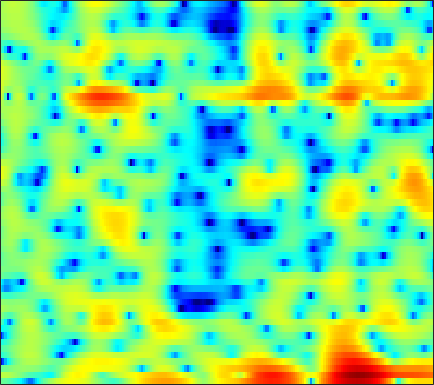

The data file committed next to this chart (first rows):
-1.1058, -1.3286, -1.6743, -2.1557, -2.5576, -3.1762, -3.9425, -4.5893, -5.6894, -6.9925, -8.605, -10.186, -12.469, -14.682, -14.512, -11.994, -9.0405, -7.0629, -4.8534, -3.0191, -1.4439, -0.42557, 0.77806, 1.8346
3.054, 2.994, 2.841, 2.612, 2.392, 2.026, 1.576, 1.177, 0.5811, -0.09896, -0.8242, -1.381, -2.086, -2.7, -3.062, -3.416, -3.664, -3.828, -4.146, -4.633, -5.334, -5.974, -6.701, -6.647
-1.325, -1.127, -0.7946, -0.4316, -0.1468, 0.1945, 0.5033, 0.6912, 0.8831, 1.006, 1.063, 1.064, 1.016, 0.9033, 0.7811, 0.5573, 0.2839, 0.01654, -0.4193, -0.929, -1.485, -1.902, -2.365, -2.576
-23.09, -16.78, -10.88, -7.173, -5.176, -3.123, -1.558, -0.6147, 0.3901, 1.168, 1.749, 2.07, 2.356, 2.499, 2.512, 2.425, 2.238, 2.034, 1.683, 1.269, 0.8104, 0.4283, -0.0826, -0.5779
-4.699, -4.311, -3.534, -2.583, -1.802, -0.77, 0.1991, 0.852, 1.631, 2.26, 2.75, 3.018, 3.233, 3.319, 3.285, 3.116, 2.81, 2.475, 1.888, 1.129, 0.174, -0.7102, -2.148, -3.937
-2.829, -2.475, -1.934, -1.325, -0.8317, -0.1703, 0.489, 0.9516, 1.52, 1.997, 2.381, 2.598, 2.785, 2.858, 2.828, 2.677, 2.381, 2.056, 1.495, 0.7789, -0.0964, -0.8589, -1.989, -3.255
-5.717, -5.21, -4.327, -3.308, -2.521, -1.486, -0.532, 0.1216, 0.8882, 1.523, 2.031, 2.326, 2.618, 2.778, 2.81, 2.733, 2.527, 2.298, 1.887, 1.377, 0.7832, 0.2812, -0.4437, -1.242
-19.25, -13.79, -9.437, -6.541, -4.874, -3.069, -1.618, -0.682, 0.3688, 1.233, 1.929, 2.334, 2.708, 2.905, 2.933, 2.835, 2.598, 2.339, 1.903, 1.376, 0.7921, 0.3389, -0.2393, -0.7631
-6.498, -6.423, -5.938, -5.102, -4.339, -3.136, -1.813, -0.8187, 0.429, 1.519, 2.384, 2.881, 3.32, 3.507, 3.482, 3.244, 2.744, 2.197, 1.243, 0.007906, -1.383, -2.469, -3.695, -4.281
-2.467, -4.239, -7.489, -12.54, -15.2, -9.915, -5.072, -2.523, -0.0737, 1.694, 2.91, 3.526, 4.025, 4.193, 4.116, 3.745, 3.021, 2.248, 0.8907, -0.9009, -3.34, -5.793, -10.4, -13.42
0.4301, -0.5222, -1.785, -2.705, -2.927, -2.493, -1.474, -0.575, 0.5652, 1.455, 2.081, 2.357, 2.499, 2.367, 2.087, 1.48, 0.6473, -0.07558, -1.085, -2.078, -2.931, -3.354, -3.533, -3.217
2.03, 1.706, 1.346, 1.101, 1.007, 0.9919, 1.098, 1.227, 1.388, 1.506, 1.521, 1.442, 1.159, 0.6055, -0.01367, -1.12, -2.589, -4.025, -6.491, -9.457, -11.44, -10.68, -7.92, -5.24
0.7964, 0.6378, 0.4602, 0.3419, 0.2965, 0.2969, 0.3628, 0.4281, 0.516, 0.5837, 0.5916, 0.529, 0.3165, -0.06889, -0.4867, -1.269, -2.38, -3.461, -5.146, -6.825, -7.717, -7.231, -5.409, -3.332
-3.168, -3.497, -3.836, -3.964, -3.902, -3.692, -3.397, -3.105, -2.71, -2.3, -1.883, -1.58, -1.21, -0.8828, -0.6943, -0.5709, -0.5485, -0.5527, -0.5672, -0.5594, -0.4228, -0.1839, 0.264, 0.8242
-8.829, -10.92, -13.32, -13.13, -11.79, -9.996, -8.802, -8.284, -7.79, -7.19, -6.24, -5.253, -3.765, -2.314, -1.355, -0.2726, 0.5905, 1.111, 1.617, 1.984, 2.251, 2.412, 2.556, 2.672
-6.847, -8.9, -11.16, -11.25, -10.31, -9.333, -9.262, -10.09, -13.03, -21.94, -19.26, -11.38, -5.93, -2.575, -0.7717, 1.028, 2.316, 2.994, 3.595, 3.917, 3.978, 3.85, 3.515, 3.001
-0.9341, -1.41, -1.937, -2.328, -2.548, -2.807, -3.125, -3.425, -3.765, -3.798, -3.205, -2.334, -0.8646, 0.6027, 1.595, 2.702, 3.498, 3.883, 4.143, 4.086, 3.69, 3.16, 2.115, 0.6057
-0.3775, -0.3563, -0.3373, -0.3362, -0.3293, -0.3192, -0.2917, -0.2578, -0.15, 0.05293, 0.3736, 0.6899, 1.173, 1.68, 2.052, 2.476, 2.746, 2.837, 2.789, 2.478, 1.872, 1.214, 0.01498, -1.637
-1.461, -0.9762, -0.4625, -0.08151, 0.1157, 0.2962, 0.4, 0.4649, 0.5287, 0.603, 0.7238, 0.855, 1.074, 1.35, 1.559, 1.806, 1.99, 2.064, 2.019, 1.8, 1.392, 0.9382, 0.1258, -0.8754
-1.932, -1.112, -0.3189, 0.1794, 0.3978, 0.4874, 0.389, 0.2108, -0.1293, -0.4938, -0.7726, -0.8605, -0.7297, -0.3282, 0.08403, 0.677, 1.234, 1.565, 1.846, 1.955, 1.865, 1.668, 1.268, 0.6966
-0.7175, -0.0389, 0.6233, 0.9969, 1.072, 0.8823, 0.3222, -0.3868, -1.765, -3.719, -6.207, -7.853, -7.74, -5.282, -3.354, -1.253, 0.2764, 1.097, 1.867, 2.307, 2.455, 2.425, 2.213, 1.839
-0.06408, 0.5962, 1.271, 1.673, 1.762, 1.585, 1.012, 0.2926, -1.107, -3.138, -5.737, -7.515, -7.485, -4.983, -3.068, -1.023, 0.4109, 1.165, 1.83, 2.13, 2.155, 2.022, 1.655, 1.155
-0.9438, 0.03421, 1.023, 1.682, 1.987, 2.145, 2.049, 1.828, 1.385, 0.8606, 0.3769, 0.1393, 0.05376, 0.2294, 0.4895, 0.8683, 1.165, 1.294, 1.274, 1.017, 0.5184, -0.03962, -0.98, -2.142
-0.9973, -0.001734, 1.033, 1.783, 2.179, 2.509, 2.649, 2.648, 2.529, 2.33, 2.093, 1.918, 1.714, 1.537, 1.421, 1.255, 1.052, 0.8316, 0.3939, -0.2411, -1.193, -2.152, -3.874, -6.296
0.2551, 0.9167, 1.672, 2.24, 2.544, 2.79, 2.86, 2.809, 2.621, 2.312, 1.924, 1.602, 1.169, 0.7811, 0.5228, 0.2426, 0.0133, -0.1658, -0.449, -0.8835, -1.54, -2.21, -3.438, -5.052
1.145, 1.66, 2.25, 2.687, 2.899, 3, 2.889, 2.659, 2.163, 1.451, 0.5423, -0.2349, -1.331, -2.296, -2.784, -2.954, -2.656, -2.255, -1.678, -1.247, -0.9895, -0.9573, -1.092, -1.388
0.4049, 1.14, 1.916, 2.453, 2.678, 2.735, 2.503, 2.127, 1.326, 0.148, -1.509, -3.158, -6.162, -10.66, -15.17, -14.16, -8.851, -6.116, -3.61, -1.87, -0.6539, 0.002819, 0.6421, 1.033
-1.917, -0.6737, 0.4992, 1.201, 1.465, 1.519, 1.247, 0.8494, 0.05333, -1.049, -2.456, -3.735, -5.686, -7.67, -8.683, -8.559, -7.045, -5.597, -3.791, -2.2, -0.8771, -0.02773, 0.9035, 1.633
-1.744, -0.8055, 0.02087, 0.4266, 0.4937, 0.2984, -0.1521, -0.6255, -1.387, -2.259, -3.188, -3.892, -4.745, -5.46, -5.769, -5.862, -5.536, -5.039, -4.148, -3.017, -1.842, -0.937, 0.1905, 1.203
1.061, 1.22, 1.164, 0.8118, 0.3391, -0.5325, -1.602, -2.462, -3.579, -4.555, -5.391, -5.929, -6.663, -7.391, -7.941, -8.589, -8.796, -8.55, -7.51, -5.991, -4.229, -2.884, -1.194, 0.3693
3.955, 3.605, 2.845, 1.669, 0.4717, -1.606, -4.328, -6.772, -9.901, -11.05, -10.3, -9.762, -9.772, -10.7, -12.2, -15.43, -21.15, -23.49, -16.88, -11.95, -8.223, -5.931, -3.252, -0.9138
5.708, 5.181, 4.198, 2.799, 1.429, -0.9304, -4.12, -7.184, -11.7, -12.74, -10.62, -9.535, -9.101, -9.774, -10.86, -13.01, -15.28, -16.54, -16.75, -15.77, -12.72, -9.755, -5.872, -2.665
5.383, 4.996, 4.293, 3.388, 2.565, 1.286, -0.1138, -1.174, -2.439, -3.405, -4.081, -4.528, -5.188, -6.076, -6.896, -8.325, -10.13, -11.86, -15.01, -18.28, -15.07, -10.89, -6.483, -3.263
3.111, 3.03, 2.846, 2.545, 2.236, 1.722, 1.127, 0.6485, -0.008749, -0.6669, -1.319, -1.818, -2.503, -3.212, -3.782, -4.518, -5.255, -5.711, -6.079, -5.977, -5.241, -4.368, -2.933, -1.5
-0.3328, 0.09057, 0.5583, 0.8688, 0.9985, 1.044, 0.9356, 0.7731, 0.4594, 0.05343, -0.4231, -0.8052, -1.328, -1.832, -2.181, -2.565, -2.807, -2.886, -2.801, -2.509, -2.009, -1.538, -0.8101, -0.05009
-4.072, -2.872, -1.583, -0.5978, -0.04859, 0.4466, 0.6911, 0.7194, 0.577, 0.2518, -0.2239, -0.6539, -1.279, -1.899, -2.29, -2.665, -2.768, -2.662, -2.302, -1.75, -1.099, -0.5686, 0.1201, 0.7816
-6.249, -4.387, -2.402, -0.9008, -0.06263, 0.7118, 1.141, 1.244, 1.104, 0.6558, -0.09992, -0.868, -2.152, -3.67, -4.832, -5.989, -6.15, -5.515, -4.165, -2.701, -1.379, -0.5102, 0.4688, 1.264
-5.57, -3.642, -1.583, -0.03061, 0.8464, 1.669, 2.111, 2.208, 2.02, 1.452, 0.4629, -0.6078, -2.599, -5.556, -8.901, -17.66, -19.81, -11.61, -6.678, -3.791, -1.868, -0.8144, 0.2757, 1.077
-3.132, -1.763, -0.2222, 0.99, 1.694, 2.36, 2.724, 2.802, 2.651, 2.203, 1.459, 0.6962, -0.5706, -2.042, -3.169, -4.334, -4.713, -4.409, -3.576, -2.698, -1.941, -1.508, -1.069, -0.7376
-0.6245, 0.1451, 1.068, 1.829, 2.278, 2.711, 2.962, 3.018, 2.927, 2.653, 2.208, 1.782, 1.114, 0.399, -0.1399, -0.7716, -1.29, -1.608, -1.961, -2.347, -2.8, -3.237, -3.975, -4.774
1.023, 1.45, 1.936, 2.336, 2.586, 2.836, 2.976, 3.006, 2.934, 2.727, 2.398, 2.093, 1.609, 1.068, 0.6446, 0.03586, -0.5845, -1.099, -1.863, -2.772, -3.97, -5.097, -7.137, -10.2
1.956, 2.026, 2.079, 2.162, 2.268, 2.447, 2.603, 2.673, 2.647, 2.461, 2.119, 1.763, 1.226, 0.6536, 0.2487, -0.2752, -0.8074, -1.227, -1.921, -2.792, -3.922, -4.977, -6.552, -8.194
2.861, 2.063, 0.984, 0.3696, 0.462, 1.172, 2.036, 2.51, 2.785, 2.616, 2.005, 1.286, 0.1425, -0.9314, -1.488, -1.663, -1.504, -1.368, -1.396, -1.851, -2.677, -3.574, -5.059, -6.545
4.324, 1.941, -3.556, -23.86, -8.672, -1.185, 1.952, 3.166, 3.806, 3.507, 2.279, 0.7024, -2.751, -8.976, -14.81, -8.061, -3.474, -1.684, -0.4428, -0.1792, -0.7662, -1.738, -4.019, -8.274
4.59, 3.408, 1.843, 0.8068, 0.6602, 1.13, 1.758, 2.057, 2.069, 1.58, 0.5845, -0.4893, -2.301, -4.093, -4.87, -4.556, -3.478, -2.729, -2.079, -1.842, -2.067, -2.481, -3.227, -3.981
4.67, 4.104, 3.386, 2.773, 2.409, 2.023, 1.718, 1.475, 1.079, 0.5787, -0.03156, -0.5692, -1.286, -1.923, -2.298, -2.652, -2.846, -2.935, -3.091, -3.316, -3.553, -3.723, -3.865, -3.832
4.881, 4.441, 3.844, 3.262, 2.845, 2.311, 1.79, 1.41, 0.9142, 0.418, -0.08524, -0.4501, -0.9066, -1.345, -1.651, -2.088, -2.577, -2.997, -3.641, -4.413, -5.21, -5.721, -6.096, -5.895
5, 4.537, 3.903, 3.261, 2.779, 2.153, 1.524, 1.065, 0.4764, -0.06162, -0.5098, -0.7518, -0.9885, -1.155, -1.287, -1.524, -1.948, -2.464, -3.479, -5.005, -7.353, -9.9, -14.19, -13.77
4.131, 3.529, 2.68, 1.868, 1.29, 0.5858, -0.1155, -0.7016, -1.58, -2.522, -3.221, -3.413, -3.08, -2.314, -1.701, -1.051, -0.7608, -0.8249, -1.321, -2.328, -3.887, -5.362, -7.071, -6.771
0.6135, -0.4999, -2.218, -3.742, -4.383, -4.48, -4.351, -4.582, -5.694, -8.275, -13.8, -19.64, -11.39, -5.902, -3.418, -1.303, -0.01313, 0.557, 0.8995, 0.891, 0.7177, 0.5876, 0.525, 0.7459
-3.256, -5.015, -9.077, -18.61, -23.73, -11.29, -7.375, -5.976, -5.346, -5.621, -6.159, -6.092, -4.836, -2.89, -1.495, -0.004559, 1.027, 1.536, 1.931, 2.087, 2.088, 2.052, 2.032, 2.094
-3.015, -3.297, -3.967, -4.545, -4.552, -3.85, -2.793, -2.057, -1.296, -0.7459, -0.2953, 0.02902, 0.5342, 1.086, 1.477, 1.894, 2.117, 2.141, 1.988, 1.65, 1.155, 0.7247, 0.1956, -0.1648
-1.081, -0.6596, -0.2872, -0.0005, 0.236, 0.5845, 0.9901, 1.29, 1.664, 1.977, 2.219, 2.36, 2.479, 2.507, 2.448, 2.234, 1.842, 1.402, 0.5776, -0.5676, -2.074, -3.469, -5.665, -7.763
0.5155, 0.8757, 1.28, 1.627, 1.855, 2.124, 2.348, 2.49, 2.637, 2.718, 2.718, 2.666, 2.5, 2.213, 1.908, 1.36, 0.6256, -0.07352, -1.254, -2.8, -4.847, -6.841, -10.48, -15.94
1.406, 1.647, 1.955, 2.226, 2.393, 2.577, 2.699, 2.749, 2.75, 2.672, 2.509, 2.318, 1.975, 1.52, 1.1, 0.4285, -0.3929, -1.111, -2.201, -3.447, -4.835, -5.937, -7.371, -8.525
1.827, 2.051, 2.327, 2.556, 2.695, 2.822, 2.884, 2.875, 2.789, 2.611, 2.34, 2.067, 1.615, 1.057, 0.5651, -0.1785, -1.015, -1.69, -2.631, -3.585, -4.507, -5.164, -5.965, -6.641
1.928, 2.219, 2.556, 2.829, 2.989, 3.117, 3.152, 3.114, 2.983, 2.751, 2.413, 2.094, 1.558, 0.8909, 0.3028, -0.6011, -1.596, -2.37, -3.384, -4.271, -4.979, -5.384, -5.805, -6.214
1.524, 1.991, 2.553, 2.997, 3.224, 3.401, 3.422, 3.358, 3.178, 2.91, 2.564, 2.244, 1.709, 1.004, 0.3282, -0.8355, -2.347, -3.715, -5.692, -7.318, -7.728, -7.245, -6.299, -5.627
